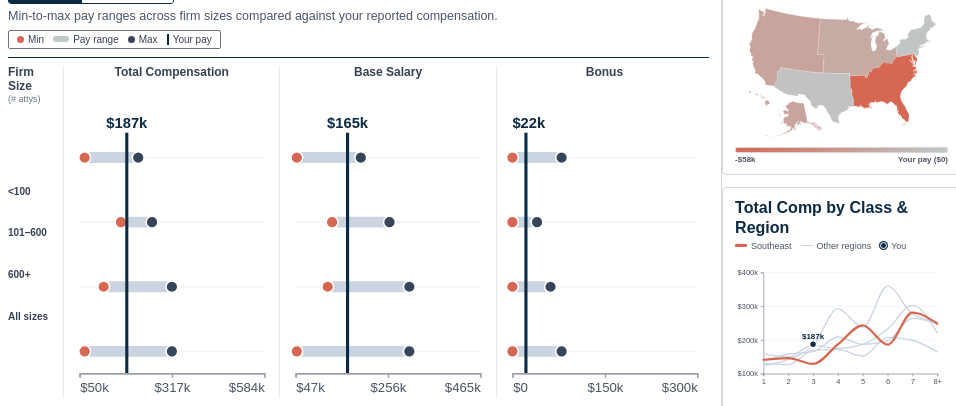
D3 v7 page, settled after 360 driven frames (6 s of simulated time); the page loaded 2 data file(s).


// ── act-script-1.js
// ==========================================
// 1. CONFIGURATION & USER STATE
// ==========================================

const userState = {
    assoc_year: 3,                          // Numeric 1-8 matching CSV's assoc_year
    assoc_title: "Third",                   // Display label for "{Your Class}" header
    firm_size_clean: "Up to 100 attorneys",
    state: 10,
    fin_base: 165000,
    fin_bonus: 22000,
    total_comp: 187000,
    cohort_mode: "class"
};

const YEAR_TITLES = {
    1: "First",
    2: "Second",
    3: "Third",
    4: "Fourth",
    5: "Fifth",
    6: "Sixth",
    7: "Seventh",
    8: "Eighth+"
};

const US_STATES = [
    { code: 1, name: "Alabama", region: "Southeast" },
    { code: 2, name: "Alaska", region: "West" },
    { code: 4, name: "Arizona", region: "Southwest" },
    { code: 5, name: "Arkansas", region: "Southeast" },
    { code: 6, name: "California", region: "West" },
    { code: 7, name: "Colorado", region: "West" },
    { code: 8, name: "Connecticut", region: "Northeast" },
    { code: 9, name: "Delaware", region: "Southeast" },
    { code: 10, name: "District of Columbia", region: "Southeast" },
    { code: 11, name: "Florida", region: "Southeast" },
    { code: 12, name: "Georgia", region: "Southeast" },
    { code: 14, name: "Hawaii", region: "West" },
    { code: 15, name: "Idaho", region: "West" },
    { code: 16, name: "Illinois", region: "Midwest" },
    { code: 17, name: "Indiana", region: "Midwest" },
    { code: 18, name: "Iowa", region: "Midwest" },
    { code: 19, name: "Kansas", region: "Midwest" },
    { code: 20, name: "Kentucky", region: "Southeast" },
    { code: 21, name: "Louisiana", region: "Southeast" },
    { code: 22, name: "Maine", region: "Northeast" },
    { code: 23, name: "Maryland", region: "Southeast" },
    { code: 24, name: "Massachusetts", region: "Northeast" },
    { code: 25, name: "Michigan", region: "Midwest" },
    { code: 26, name: "Minnesota", region: "Midwest" },
    { code: 27, name: "Mississippi", region: "Southeast" },
    { code: 28, name: "Missouri", region: "Midwest" },
    { code: 29, name: "Montana", region: "West" },
    { code: 30, name: "Nebraska", region: "Midwest" },
    { code: 31, name: "Nevada", region: "West" },
    { code: 32, name: "New Hampshire", region: "Northeast" },
    { code: 33, name: "New Jersey", region: "Northeast" },
    { code: 34, name: "New Mexico", region: "Southwest" },
    { code: 35, name: "New York", region: "Northeast" },
    { code: 36, name: "North Carolina", region: "Southeast" },
    { code: 37, name: "North Dakota", region: "Midwest" },
    { code: 39, name: "Ohio", region: "Midwest" },
    { code: 40, name: "Oklahoma", region: "Southwest" },
    { code: 41, name: "Oregon", region: "West" },
    { code: 42, name: "Pennsylvania", region: "Northeast" },
    { code: 44, name: "Rhode Island", region: "Northeast" },
    { code: 45, name: "South Carolina", region: "Southeast" },
    { code: 46, name: "South Dakota", region: "Midwest" },
    { code: 47, name: "Tennessee", region: "Southeast" },
    { code: 48, name: "Texas", region: "Southwest" },
    { code: 50, name: "Utah", region: "West" },
    { code: 51, name: "Vermont", region: "Northeast" },
    { code: 52, name: "Virginia", region: "Southeast" },
    { code: 54, name: "Washington", region: "West" },
    { code: 55, name: "West Virginia", region: "Southeast" },
    { code: 56, name: "Wisconsin", region: "Midwest" },
    { code: 57, name: "Wyoming", region: "West" }
]

// The 3 stacked metric sections
const METRICS = [
    { key: "total_comp", label: "Total Compensation" },
    { key: "fin_base", label: "Base Salary" },
    { key: "fin_bonus", label: "Bonus" }
];

// Row ordering: <100 -> 101-600 -> 600+ -> All sizes
const FIRM_SIZES = [
    { id: "small", label: "<100", filterValue: "Up to 100 attorneys" },
    { id: "medium", label: "101–600", filterValue: "101-600 attorneys" },
    { id: "large", label: "600+", filterValue: "More than 600 attorneys" },
    { id: "all", label: "All sizes", filterValue: null }
];

// Shared vertical geometry so labels and both chart columns align to the exact pixel
const CHART_GEOM = {
    height: 185,
    marginTop: 14,    // Room at top for the "$187k" user pay label
    marginBottom: 16  // Room at bottom for the X-axis ticks
};

// Cached datasets so re-renders after form submission are instant
let cachedRawData = [];
let cachedRegionsGeo = null;

function formatK(val) {
    if (val === null || isNaN(val)) return "";
    if (val === 0) return "$0";
    return `$${Math.round(val / 1000)}k`;
}

function formatSignedK(val) {
    if (val === null || isNaN(val)) return "";
    const rounded = Math.round(val / 1000);
    if (rounded === 0) return "$0";
    return rounded > 0 ? `+$${rounded}k` : `-$${Math.abs(rounded)}k`;
}

function formatCurrency(val) {
    if (val === null || isNaN(val)) return "$0";
    return `$${Math.round(val).toLocaleString("en-US")}`;
}

function formatPctComparison(userVal, avgVal) {
    if (!avgVal || isNaN(avgVal) || userVal === null || isNaN(userVal)) {
        return { text: "in line with", className: "act-hl act-hl-equal"};
    }
    const pct = ((userVal - avgVal) / avgVal) * 100;
    const absPct = Math.round(Math.abs(pct));

    if (absPct === 0) {
        return { text: "roughly equal to", className: "act-hl act-hl-equal" };
    }
    if (pct > 0) {
        return { text: `${absPct}% higher than`, className: "act-hl act-hl-higher" }
    }
    return { text: `${absPct}% lower than`, className: "act-hl act-hl-lower" };
}

function normalizeRegion(str) {
    if (!str) return "";
    const trimmed = str.trim();
    if (trimmed.toLowerCase() === "none") return "";
    // Title-case each word (e.g. "southeast" -> "Southeast")
    return trimmed.replace(/\w\S*/g, (w) => w.charAt(0).toUpperCase() + w.slice(1).toLowerCase());
}

// ==========================================
// 2. DATA WRANGLING & RENDER ORCHESTRATION
// ==========================================

async function initDashboard() {
    populateStateDropdown();
    setupInputOverlayHandlers();

    // Load CSV and pre-projected GeoJSON in parallel
    const [rawData, regionsGeo] = await Promise.all([
        d3.csv("unclean/data_11_12.csv", (d) => ({
            assoc_year: +d.assoc_year,
            assoc_title: d.assoc_title,
            fin_base: d.fin_base !== "" ? +d.fin_base : null,
            fin_bonus: d.fin_bonus !== "" ? +d.fin_bonus : null,
            total_comp: d.total_comp !== "" ? +d.total_comp : null,
            firm_size_clean: d.firm_size_clean ? d.firm_size_clean.trim() : "",
            state: +d.state,
            state_name: d.state_name ? d.state_name.trim() : "",
            region: normalizeRegion(d.region)
        })),
        d3.json("regions_map.geojson")
    ]);

    cachedRawData = rawData;
    cachedRegionsGeo = regionsGeo;

    renderAllModules();
}

/* = = = = = = = = = = = = = */
/*   Blurb Typing Animation  */
/* = = = = = = = = = = = = = */

let blurbTypingTimer = null;

function typeBlurbSegments(pEl, segments, speedMs = 16) {
    if (blurbTypingTimer) {
        clearInterval(blurbTypingTimer);
        blurbTypingTimer = null;
    }

    pEl.innerHTML = "";
    pEl.classList.add("is-typing");

    // Create all DOM nodes up front with empty text so <strong> formatting stays intact
    const nodes = segments.map((seg) => {
        const el = document.createElement("span");
        if (seg.className) {
            el.className = seg.className;
        }
        pEl.appendChild(el);
        return { el, text: seg.text };
    });

    let segIndex = 0;
    let charIndex = 0;

    blurbTypingTimer = setInterval(() => {
        if (segIndex >= nodes.length) {
            clearInterval(blurbTypingTimer);
            blurbTypingTimer = null;
            pEl.classList.remove("is-typing");
            return;
        }

        const current = nodes[segIndex];
        charIndex++;
        current.el.textContent = current.text.slice(0, charIndex);

        if (charIndex >= current.text.length) {
            segIndex++;
            charIndex = 0;
        }
    }, speedMs);
}

function buildSummaryBlurb(data, shouldAnimate = false) {
    const blurbWrap = document.getElementById("act-left-blurb");
    if (!blurbWrap) return;

    // Ensure both the height-reserving ghost and live typing <p> exist
    let ghostEl = blurbWrap.querySelector("p.act-blurb-ghost");
    let liveEl = blurbWrap.querySelector("p.act-blurb-live");

    if (!ghostEl || !liveEl) {
        blurbWrap.innerHTML = "";
        ghostEl = document.createElement("p");
        ghostEl.className = "act-blurb-ghost";
        ghostEl.setAttribute("aria-hidden", "true");

        liveEl = document.createElement("p");
        liveEl.className = "act-blurb-live";

        blurbWrap.appendChild(ghostEl);
        blurbWrap.appendChild(liveEl);
    }

    // 1. Resolve user's region from dataset or US_STATES fallback
    const stateMatch = data.find(
        (d) => d.state === userState.state && d.region && d.region !== "None"
    );
    const fallbackState = US_STATES.find((s) => s.code === userState.state);
    const userRegion = stateMatch
        ? stateMatch.region
        : (fallbackState ? fallbackState.region : "your region");

    // 2. Filter survey rows matching the user's associate class
    const classRows = data.filter((d) => {
        if (d.total_comp === null || isNaN(d.total_comp)) return false;
        return userState.assoc_year >= 8
            ? d.assoc_year >= 8
            : d.assoc_year === userState.assoc_year;
    });

    // 3. Calculate national & regional averages for that class
    const natAvg = d3.mean(classRows, (d) => d.total_comp);
    const regRows = classRows.filter((d) => d.region === userRegion);
    const regAvg = d3.mean(regRows, (d) => d.total_comp);

    // 4. Build ordered segments preserving bold emphasis
    const classLabel = `${userState.assoc_title.toLowerCase()}-year`;
    const natComp = formatPctComparison(userState.total_comp, natAvg);
    const regComp = formatPctComparison(userState.total_comp, regAvg);
    const segments = [
        { text: "Your total compensation of "},
        { text: formatCurrency(userState.total_comp), className: "act-hl act-hl-user" },
        { text: " is "},
        { text: natComp.text, className: natComp.className },
        { text: " the national average of "},
        { text: formatCurrency(natAvg), className: "act-hl act-nat-avg" },
        { text: ` for ${classLabel} associates. Within the ${userRegion}, your pay is `},
        { text: regComp.text, className: regComp.className },
        { text: ` other ${classLabel} associates.`}
    ];

    const fullHtml = segments
        .map((s) => (s.className ? `<span class="${s.className}">${s.text}</span>` : s.text))
        .join("");

    // Ghost gets the full text immediately so the container locks to its exact final height
    ghostEl.innerHTML = fullHtml;

    if (shouldAnimate) {
        typeBlurbSegments(liveEl, segments, 16);
    } else {
        if (blurbTypingTimer) {
            clearInterval(blurbTypingTimer);
            blurbTypingTimer = null;
        }
        liveEl.classList.remove("is-typing");
        liveEl.innerHTML = fullHtml;
    }
}


function renderAllModules({ animateBlurb = false } = {}) {
    if (!cachedRawData.length || !cachedRegionsGeo) return;

    // Auto-calculate [min, max] scale for each of the 3 dumbbell sections individually
    const domainsByMetric = {};
    METRICS.forEach((metric) => {
        const validValues = cachedRawData
            .map((d) => d[metric.key])
            .filter((v) => v !== null && !isNaN(v));

        const userVal = userState[metric.key];
        if (userVal !== null && !isNaN(userVal)) {
            validValues.push(userVal);
        }

        const sectionMin = d3.min(validValues) ?? 0;
        const sectionMax = d3.max(validValues) ?? 100000;
        domainsByMetric[metric.key] = [sectionMin, sectionMax];
    });

    buildSummaryBlurb(cachedRawData, animateBlurb);
    buildDashboardGrid(cachedRawData, domainsByMetric);
    buildRegionalMap(cachedRawData, cachedRegionsGeo);
    buildMultiLineChart(cachedRawData);
}

// ==========================================
// 3. USER INPUT OVERLAY & VALIDATION
// ==========================================

function populateStateDropdown() {
    const stateSelect = document.getElementById("act-input-state");
    if (!stateSelect) return;

    const sortedStates = [...US_STATES].sort((a, b) => a.name.localeCompare(b.name));

    sortedStates.forEach(({ code, name }) => {
        const opt = document.createElement("option");
        opt.value = String(code);
        opt.textContent = name;
        stateSelect.appendChild(opt);
    });
}

function parseDollarInput(rawStr) {
    if (typeof rawStr !== "string") return null;
    // Allow optional leading $, commas, and surrounding whitespace (e.g. "$225,000" or "225000")
    const cleaned = rawStr.trim().replace(/^\$/, "").replace(/,/g, "").trim();
    if (cleaned === "" || !/^\d+(\.\d+)?$/.test(cleaned)) {
        return null;
    }
    const num = Number(cleaned);
    if (!Number.isFinite(num) || num < 0 || num > 10000000) {
        return null;
    }
    return num;
}

function setupInputOverlayHandlers() {
    const overlay = document.getElementById("act-input-overlay");
    const form = document.getElementById("act-user-form");
    const resetBtn = document.getElementById("act-reset-button");
    const errorBox = document.getElementById("act-form-error");

    const yearEl = document.getElementById("act-input-year");
    const firmEl = document.getElementById("act-input-firm");
    const stateEl = document.getElementById("act-input-state");
    const baseEl = document.getElementById("act-input-base");
    const bonusEl = document.getElementById("act-input-bonus");

    if (!overlay || !form) return;

    // Show overlay when "Update your info" is clicked, pre-filled with current values
    if (resetBtn) {
        resetBtn.addEventListener("click", () => {
            if (userState.assoc_year) yearEl.value = String(Math.min(8, userState.assoc_year));
            if (userState.firm_size_clean) firmEl.value = userState.firm_size_clean;
            if (userState.state) stateEl.value = String(userState.state);
            if (userState.fin_base !== null) baseEl.value = userState.fin_base.toLocaleString("en-US");
            if (userState.fin_bonus !== null) bonusEl.value = userState.fin_bonus.toLocaleString("en-US");

            [yearEl, firmEl, stateEl, baseEl, bonusEl].forEach((el) => el.classList.remove("is-invalid"));
            errorBox.textContent = "";
            overlay.classList.remove("is-hidden");
        });
    }

    // Validate and apply user inputs on form submit
    form.addEventListener("submit", (e) => {
        e.preventDefault();
        [yearEl, firmEl, stateEl, baseEl, bonusEl].forEach((el) => el.classList.remove("is-invalid"));
        errorBox.textContent = "";

        const yearVal = parseInt(yearEl.value, 10);
        const firmVal = firmEl.value.trim();
        const stateVal = parseInt(stateEl.value, 10);
        const baseVal = parseDollarInput(baseEl.value);
        const bonusVal = parseDollarInput(bonusEl.value);

        const errors = [];

        if (isNaN(yearVal) || yearVal < 1 || yearVal > 8) {
            yearEl.classList.add("is-invalid");
            errors.push("select an associate class year");
        }
        if (!firmVal) {
            firmEl.classList.add("is-invalid");
            errors.push("select a firm size");
        }
        if (isNaN(stateVal)) {
            stateEl.classList.add("is-invalid");
            errors.push("select a state");
        }
        if (baseVal === null) {
            baseEl.classList.add("is-invalid");
            errors.push("enter a valid numeric base pay");
        }
        if (bonusVal === null) {
            bonusEl.classList.add("is-invalid");
            errors.push("enter a valid numeric bonus (enter 0 if none)");
        }

        if (errors.length > 0) {
            errorBox.textContent = `Please ${errors.join(", ")}.`;
            return;
        }

        // Update global userState
        userState.assoc_year = yearVal;
        userState.assoc_title = YEAR_TITLES[yearVal] || `${yearVal}th`;
        userState.firm_size_clean = firmVal;
        userState.state = stateVal;
        userState.fin_base = baseVal;
        userState.fin_bonus = bonusVal;
        userState.total_comp = baseVal + bonusVal;

        // Re-render all 3 dashboard modules and reveal them
        renderAllModules({ animateBlurb: true });
        overlay.classList.add("is-hidden");
    });
}

// ==========================================
// 4. GRID & DUMBBELL RENDERING (#act-dot-plots)
// ==========================================

function buildDashboardGrid(data, domainsByMetric) {
    const root = d3.select("#act-dot-plots");
    root.html(""); // Clear existing content

    // 1. Top Card Header: Headline, Description, Toggle & Legend Key
    const cardTop = root.append("div")
        .attr("class", "act-card-top");

    const titleRow = cardTop.append("div")
        .attr("class", "act-card-title-row");

    titleRow.append("h3")
        .attr("class", "act-metric-title")
        .text("Compensation Ranges by Firm Size");

    // Segmented Toggle: [Your Class] vs [All Associates]
    const toggleGroup = titleRow.append("div")
        .attr("class", "act-toggle-group")
        .attr("role", "group")
        .attr("aria-label", "Comparison cohort");

    const toggleOptions = [
        { id: "class", label: `${userState.assoc_title}-Year` },
        { id: "all", label: "All Associates" }
    ];

    toggleOptions.forEach((opt) => {
        toggleGroup.append("button")
            .attr("type", "button")
            .attr("class", `act-toggle-btn${userState.cohort_mode === opt.id ? " is-active" : ""}`)
            .text(opt.label)
            .on("click", () => {
                if (userState.cohort_mode === opt.id) return;
                userState.cohort_mode = opt.id;
                buildDashboardGrid(data, domainsByMetric);
            });
    });

    cardTop.append("p")
        .attr("class", "act-card-sub")
        .text("Min-to-max pay ranges across firm sizes compared against your reported compensation.");

    const controlsRow = cardTop.append("div")
        .attr("class", "act-card-controls");

    const legendBox = controlsRow.append("div")
        .attr("class", "act-legend-box");

    legendBox.append("span")
        .attr("class", "act-legend-item")
        .html(`<span class="act-swatch-min"></span> Min`);

    legendBox.append("span")
        .attr("class", "act-legend-item")
        .html(`<span class="act-swatch-range"></span> Pay range`);

    legendBox.append("span")
        .attr("class", "act-legend-item")
        .html(`<span class="act-swatch-max"></span> Max`);

    legendBox.append("span")
        .attr("class", "act-legend-item")
        .html(`<span class="act-swatch-user"></span> Your pay`);

    // 2. 4-Column Horizontal Grid: [Firm Size] | [Total Comp] | [Base Salary] | [Bonus]
    const grid = root.append("div")
        .attr("class", "act-plot-grid");

    // Column Headers
    const firmHeader = grid.append("div")
        .attr("class", "act-col-header");
    firmHeader.append("div").text("Firm Size");
    firmHeader.append("div")
        .attr("class", "act-col-subhead")
        .text("(# attys)");

    METRICS.forEach((metric) => {
        grid.append("div")
            .attr("class", "act-col-header act-col-divider")
            .text(metric.label);
    });

    // Shared Y-scale across labels and all 3 metric columns
    const yScale = d3.scalePoint()
        .domain(FIRM_SIZES.map((s) => s.label))
        .range([CHART_GEOM.marginTop + 16, CHART_GEOM.height - CHART_GEOM.marginBottom - 14]);

    // Col 1: Firm-size labels SVG
    const labelCol = grid.append("div")
        .attr("class", "act-svg-col");
    drawLabelColumn(labelCol, yScale);

    // Helper to summarize min/max per firm size based on active toggle mode
    const filterByClass = userState.cohort_mode === "class";
    const summarizeMetric = (metricKey) =>
        FIRM_SIZES.map((sizeObj) => {
            const slice = data.filter((d) => {
                const matchesFirm = sizeObj.filterValue === null || d.firm_size_clean === sizeObj.filterValue;
                const matchesYear = !filterByClass || (
                    userState.assoc_year >= 8
                        ? d.assoc_year >= 8
                        : d.assoc_year === userState.assoc_year
                );
                return matchesFirm && matchesYear && d[metricKey] !== null;
            }).map((d) => d[metricKey]);

            return {
                label: sizeObj.label,
                min: slice.length ? d3.min(slice) : null,
                max: slice.length ? d3.max(slice) : null
            };
        });

    // Cols 2, 3, 4: One dumbbell column per metric
    METRICS.forEach((metric) => {
        const metricCol = grid.append("div")
            .attr("class", "act-svg-col act-col-divider");

        drawDumbbellColumn({
            container: metricCol,
            rows: summarizeMetric(metric.key),
            userValue: userState[metric.key],
            domain: domainsByMetric[metric.key],
            yScale
        });
    });
}

function drawLabelColumn(container, yScale) {
    const width = 52;
    const svg = container.append("svg")
        .attr("viewBox", `0 0 ${width} ${CHART_GEOM.height}`)
        .attr("preserveAspectRatio", "xMinYMid meet");

    FIRM_SIZES.forEach((sizeObj) => {
        svg.append("text")
            .attr("class", "act-row-text")
            .attr("x", 0)
            .attr("y", yScale(sizeObj.label))
            .attr("dominant-baseline", "middle")
            .text(sizeObj.label);
    });
}

function drawDumbbellColumn({ container, rows, userValue, domain, yScale }) {
    const width = 135;
    const margin = { left: 8, right: 8 };
    const axisY = CHART_GEOM.height - CHART_GEOM.marginBottom;

    const xScale = d3.scaleLinear()
        .domain(domain)
        .range([margin.left, width - margin.right]);

    const svg = container.append("svg")
        .attr("viewBox", `0 0 ${width} ${CHART_GEOM.height}`)
        .attr("preserveAspectRatio", "xMidYMid meet");

    // 1. Subtle horizontal row tracks
    rows.forEach((row) => {
        svg.append("line")
            .attr("class", "act-gridline")
            .attr("x1", margin.left)
            .attr("x2", width - margin.right)
            .attr("y1", yScale(row.label))
            .attr("y2", yScale(row.label));
    });

    // 2. Dumbbell bars (rounded gray range bar + white-outlined min & max dots)
    const barHeight = 7;
    const dotRadius = 3.8;

    rows.forEach((row) => {
        if (row.min === null || row.max === null) return;

        const y = yScale(row.label);
        const x1 = xScale(row.min);
        const x2 = xScale(row.max);

        svg.append("rect")
            .attr("class", "act-range-bar")
            .attr("x", x1)
            .attr("y", y - barHeight / 2)
            .attr("width", Math.max(2, x2 - x1))
            .attr("height", barHeight)
            .attr("rx", barHeight / 2);

        svg.append("circle")
            .attr("class", "act-min-dot")
            .attr("cx", x1)
            .attr("cy", y)
            .attr("r", dotRadius);

        svg.append("circle")
            .attr("class", "act-max-dot")
            .attr("cx", x2)
            .attr("cy", y)
            .attr("r", dotRadius);
    });

    // 3. Continuous vertical benchmark line + dollar callout above top row
    if (userValue !== null && !isNaN(userValue)) {
        const ux = xScale(userValue);
        const lineTopY = CHART_GEOM.marginTop;

        svg.append("line")
            .attr("class", "act-user-line")
            .attr("x1", ux)
            .attr("x2", ux)
            .attr("y1", lineTopY)
            .attr("y2", axisY);

        let anchor = "middle";
        let labelX = ux;
        if (ux < margin.left + 16) {
            anchor = "start";
            labelX = margin.left;
        } else if (ux > width - margin.right - 16) {
            anchor = "end";
            labelX = width - margin.right;
        }

        svg.append("text")
            .attr("class", "act-user-label")
            .attr("x", labelX)
            .attr("y", lineTopY - 3)
            .attr("text-anchor", anchor)
            .text(formatK(userValue));
    }

    // 4. Clean hairline bottom axis showing [min, midpoint, max]
    const midVal = (domain[0] + domain[1]) / 2;
    const xAxis = d3.axisBottom(xScale)
        .tickValues([domain[0], midVal, domain[1]])
        .tickSize(3)
        .tickFormat((d) => formatK(d));

    const axisGroup = svg.append("g")
        .attr("class", "act-axis")
        .attr("transform", `translate(0, ${axisY})`)
        .call(xAxis);

    axisGroup.select(".tick:first-of-type text").attr("text-anchor", "start");
    axisGroup.select(".tick:last-of-type text").attr("text-anchor", "end");
}

// ==========================================
// 5. REGIONAL CHOROPLETH MAP (#act-map)
// ==========================================

function buildRegionalMap(data, geojson) {
    const root = d3.select("#act-map");
    root.html(""); // Clear existing content

    // 1. Header reflecting the user's associate class
    const header = root.append("div")
        .attr("class", "act-metric-header");

    header.append("h3")
        .attr("class", "act-metric-title")
        .text(`${userState.assoc_title}-Year Regional Total Comp vs. You`);

    // 2. Aggregate average total_comp per region for the user's associate class
    const regionStats = new Map();
    const grouped = d3.group(
        data.filter((d) => {
            if (!d.region || d.region === "None" || d.total_comp === null) return false;
            return userState.assoc_year >= 8
                ? d.assoc_year >= 8
                : d.assoc_year === userState.assoc_year;
        }),
        (d) => d.region
    );

    grouped.forEach((rows, regionName) => {
        const avg = d3.mean(rows, (d) => d.total_comp);
        const diff = avg - userState.total_comp;
        regionStats.set(regionName, {
            region: regionName,
            avg,
            diff,
            count: rows.length
        });
    });

    // 3. Determine min/max differences for the diverging color scale
    const diffs = Array.from(regionStats.values()).map((d) => d.diff);
    const rawMin = d3.min(diffs) ?? 0;
    const rawMax = d3.max(diffs) ?? 0;

    // Clamp domain ends around 0 so #BFC9C9 always represents $0 (exact parity with user)
    const minDiff = Math.min(0, rawMin);
    const maxDiff = Math.max(0, rawMax);

    const colorLow = "#D66853";     // Furthest below user's total comp
    const colorMid = "#BFC9C9";     // Parity ($0 difference)
    const colorHigh = "#364559";    // Furthest above user's total comp
    const colorNoData = "#f3f4f6";  // Light gray for "None" / no survey data

    let colorScale;
    let gradientCss;
    let tickLabels;

    if (minDiff < 0 && maxDiff > 0) {
        const zeroPct = (Math.abs(minDiff) / (maxDiff - minDiff)) * 100;
        colorScale = d3.scaleLinear()
            .domain([minDiff, 0, maxDiff])
            .range([colorLow, colorMid, colorHigh]);
        gradientCss = `linear-gradient(to right, ${colorLow} 0%, ${colorMid} ${zeroPct}%, ${colorHigh} 100%)`;
        tickLabels = [formatSignedK(minDiff), "Your pay ($0)", formatSignedK(maxDiff)];
    } else if (maxDiff <= 0) {
        colorScale = d3.scaleLinear()
            .domain([minDiff, 0])
            .range([colorLow, colorMid]);
        gradientCss = `linear-gradient(to right, ${colorLow} 0%, ${colorMid} 100%)`;
        tickLabels = [formatSignedK(minDiff), "Your pay ($0)"];
    } else {
        colorScale = d3.scaleLinear()
            .domain([0, maxDiff])
            .range([colorMid, colorHigh]);
        gradientCss = `linear-gradient(to right, ${colorMid} 0%, ${colorHigh} 100%)`;
        tickLabels = ["Your pay ($0)", formatSignedK(maxDiff)];
    }

    // 4. Render SVG map using d3.geoIdentity() for pre-projected GeoJSON coordinates
    const svgWrap = root.append("div")
        .attr("class", "act-map-svg-wrap");

    const width = 240;
    const height = 145;

    // Note: If map renders upside down, switch .reflectY(true) to .reflectY(false)
    const projection = d3.geoIdentity()
        .reflectY(true)
        .fitSize([width, height], geojson);

    const pathGenerator = d3.geoPath().projection(projection);

    const svg = svgWrap.append("svg")
        .attr("viewBox", `0 0 ${width} ${height}`)
        .attr("preserveAspectRatio", "xMidYMid meet");

    // Reuse or create a single floating tooltip on <body>
    let tooltip = d3.select("body").select(".act-map-tooltip");
    if (tooltip.empty()) {
        tooltip = d3.select("body").append("div")
            .attr("class", "act-map-tooltip");
    }

    svg.selectAll("path.act-region-path")
        .data(geojson.features)
        .enter()
        .append("path")
        .attr("class", "act-region-path")
        .attr("d", pathGenerator)
        .attr("fill", (feature) => {
            const regionName = feature.properties.region;
            if (!regionName || regionName === "None") return colorNoData;
            const stats = regionStats.get(regionName);
            return stats ? colorScale(stats.diff) : colorNoData;
        })
        .style("cursor", (feature) => {
            const regionName = feature.properties.region;
            return (!regionName || regionName === "None" || !regionStats.has(regionName)) ? "default" : "pointer";
        })
        .on("mousemove", (event, feature) => {
            const regionName = feature.properties.region;
            if (!regionName || regionName === "None") return;
            const stats = regionStats.get(regionName);
            if (!stats) return;

            tooltip
                .style("opacity", 1)
                .style("left", `${event.clientX + 12}px`)
                .style("top", `${event.clientY - 28}px`)
                .html(
                    `<strong>${stats.region}</strong><br>` +
                    `Avg total comp: <strong>${formatK(stats.avg)}</strong> (${formatSignedK(stats.diff)} vs. you)`
                );
        })
        .on("mouseleave", () => {
            tooltip.style("opacity", 0);
        });

    // 5. Auto-updating diverging gradient legend at the bottom of #act-map
    const legend = root.append("div")
        .attr("class", "act-map-legend");

    legend.append("div")
        .attr("class", "act-map-legend-bar")
        .style("background", gradientCss);

    const labelsRow = legend.append("div")
        .attr("class", "act-map-legend-labels");

    tickLabels.forEach((lbl) => {
        labelsRow.append("span").text(lbl);
    });
}

// ==========================================
// 6. MULTI-LINE TRAJECTORY CHART (#act-multi-line)
// ==========================================

function buildMultiLineChart(data) {
    const root = d3.select("#act-multi-line");
    root.html(""); // Clear existing content

    // 1. Determine user's active region matched via userState.state
    const stateMatch = data.find((d) => d.state === userState.state && d.region && d.region !== "None");
    const fallbackState = US_STATES.find((s) => s.code === userState.state);
    const activeRegion = stateMatch ? stateMatch.region : (fallbackState ? fallbackState.region : null);

    // 2. Header matching the rest of the dashboard
    const header = root.append("div")
        .attr("class", "act-metric-header");

    header.append("h3")
        .attr("class", "act-metric-title")
        .text("Total Comp by Class & Region");

    // 3. Compact inline legend
    const legend = root.append("div")
        .attr("class", "act-line-legend");

    if (activeRegion) {
        legend.append("span")
            .attr("class", "act-line-legend-item")
            .html(`<span class="act-swatch-region-active"></span> ${activeRegion}`);
    }

    legend.append("span")
        .attr("class", "act-line-legend-item")
        .html(`<span class="act-swatch-region-other"></span> Other regions`);

    legend.append("span")
        .attr("class", "act-line-legend-item")
        .html(`<span class="act-swatch-user-dot"></span> You`);

    // 4. Aggregate average total_comp per (region, yearBucket 1..8)
    const validRows = data.filter(
        (d) =>
            d.region &&
            d.region !== "None" &&
            d.total_comp !== null &&
            !isNaN(d.assoc_year) &&
            d.assoc_year >= 1
    );

    const byRegion = d3.group(validRows, (d) => d.region);
    const seriesList = [];

    byRegion.forEach((rows, regionName) => {
        // Pool all years >= 8 into bucket 8 ("8+")
        const byYear = d3.rollup(
            rows,
            (v) => d3.mean(v, (d) => d.total_comp),
            (d) => Math.min(8, Math.round(d.assoc_year))
        );

        const points = d3.range(1, 9)
            .map((yr) => ({
                year: yr,
                avg: byYear.has(yr) ? byYear.get(yr) : null
            }))
            .filter((pt) => pt.avg !== null);

        if (points.length > 0) {
            seriesList.push({
                region: regionName,
                isActive: regionName === activeRegion,
                points
            });
        }
    });

    // Sort so the highlighted user region is drawn last (on top of gray lines)
    seriesList.sort((a, b) => Number(a.isActive) - Number(b.isActive));

    // 5. Set up SVG scales & axes
    const svgWrap = root.append("div")
        .attr("class", "act-line-svg-wrap");

    const width = 240;
    const height = 148;
    const margin = { top: 14, right: 12, bottom: 20, left: 32 };

    const xScale = d3.scaleLinear()
        .domain([1, 8])
        .range([margin.left, width - margin.right]);

    // Include both regional averages and user's own total_comp in Y domain
    const allAvgs = seriesList.flatMap((s) => s.points.map((p) => p.avg));
    if (userState.total_comp !== null && !isNaN(userState.total_comp)) {
        allAvgs.push(userState.total_comp);
    }

    const yMin = Math.floor((d3.min(allAvgs) ?? 0) / 50000) * 50000;
    const yMax = Math.ceil((d3.max(allAvgs) ?? 400000) / 50000) * 50000;

    const yScale = d3.scaleLinear()
        .domain([yMin, yMax])
        .range([height - margin.bottom, margin.top]);

    const svg = svgWrap.append("svg")
        .attr("viewBox", `0 0 ${width} ${height}`)
        .attr("preserveAspectRatio", "xMidYMid meet");

    // Horizontal gridlines + Left Y-Axis
    const yTicks = yScale.ticks(4);
    yTicks.forEach((t) => {
        svg.append("line")
            .attr("class", "act-line-gridline")
            .attr("x1", margin.left)
            .attr("x2", width - margin.right)
            .attr("y1", yScale(t))
            .attr("y2", yScale(t));
    });

    const yAxis = d3.axisLeft(yScale)
        .tickValues(yTicks)
        .tickSize(3)
        .tickFormat((d) => formatK(d));

    svg.append("g")
        .attr("class", "act-axis")
        .attr("transform", `translate(${margin.left}, 0)`)
        .call(yAxis);

    // Bottom X-Axis (1 through 8+)
    const xAxis = d3.axisBottom(xScale)
        .tickValues([1, 2, 3, 4, 5, 6, 7, 8])
        .tickSize(3)
        .tickFormat((d) => (d === 8 ? "8+" : `${d}`));

    svg.append("g")
        .attr("class", "act-axis")
        .attr("transform", `translate(0, ${height - margin.bottom})`)
        .call(xAxis);

    // 6. Draw region lines
    const lineGenerator = d3.line()
        .x((d) => xScale(d.year))
        .y((d) => yScale(d.avg))
        .curve(d3.curveMonotoneX);

    let tooltip = d3.select("body").select(".act-map-tooltip");
    if (tooltip.empty()) {
        tooltip = d3.select("body").append("div")
            .attr("class", "act-map-tooltip");
    }

    svg.selectAll("path.act-region-line")
        .data(seriesList)
        .enter()
        .append("path")
        .attr("class", (d) => (d.isActive ? "act-region-line active" : "act-region-line"))
        .attr("d", (d) => lineGenerator(d.points))
        .on("mousemove", function (event, d) {
            d3.select(this).raise();
            const yr1 = d.points[0];
            const yrLast = d.points[d.points.length - 1];
            tooltip
                .style("opacity", 1)
                .style("left", `${event.clientX + 12}px`)
                .style("top", `${event.clientY - 28}px`)
                .html(
                    `<strong>${d.region}</strong>${d.isActive ? " (Your region)" : ""}<br>` +
                    `Yr ${yr1.year === 8 ? "8+" : yr1.year}: <strong>${formatK(yr1.avg)}</strong> → ` +
                    `Yr ${yrLast.year === 8 ? "8+" : yrLast.year}: <strong>${formatK(yrLast.avg)}</strong>`
                );
        })
        .on("mouseleave", function () {
            tooltip.style("opacity", 0);
            svg.selectAll("path.act-region-line.active").raise();
        });

    // 7. Plot user's own (assoc_year, total_comp) benchmark dot + label
    if (
        userState.assoc_year >= 1 &&
        userState.total_comp !== null &&
        !isNaN(userState.total_comp)
    ) {
        const ux = xScale(Math.min(8, userState.assoc_year));
        const uy = yScale(userState.total_comp);

        svg.append("circle")
            .attr("class", "act-user-point")
            .attr("cx", ux)
            .attr("cy", uy)
            .attr("r", 3.8);

        const nearTop = uy < margin.top + 12;
        svg.append("text")
            .attr("class", "act-user-point-label")
            .attr("x", ux)
            .attr("y", nearTop ? uy + 12 : uy - 6)
            .attr("text-anchor", ux > width - margin.right - 18 ? "end" : "middle")
            .text(formatK(userState.total_comp));
    }
}

// Initialize on load
initDashboard();

### data: unclean/data_11_12.csv, 33994 bytes — head not shown
### data: regions_map.geojson
{
 "type": "FeatureCollection",
 "name": "regions_map",
 "crs": {
  "type": "name",
  "properties": {
   "name": "urn:ogc:def:crs:EPSG::5070"
  }
 },
 "features": [
  {
   "type": "Feature",
   "properties": {
    "region": "Midwest"
   },
   "geometry": {
    "type": "MultiPolygon",
    "coordinates": "[... 29 items]"
   }
  },
  {
   "type": "Feature",
   "properties": {
    "region": "Northeast"
   },
   "geometry": {
    "type": "MultiPolygon",
    "coordinates": "[... 23 items]"
   }
  },
  {
   "type": "Feature",
   "properties": {
    "region": "Southeast"
   },
   "geometry": {
    "type": "MultiPolygon",
    "coordinates": "[... 33 items]"
   }
  },
  {
   "type": "Feature",
   "properties": {
    "region": "Southwest"
   },
   "geometry": {
    "type": "Polygon",
    "coordinates": "[... 1 items]"
   }
  },
  {
   "type": "Feature",
   "properties": {
    "region": "West"
   },
   "geometry": {
    "type": "MultiPolygon",
    "coordinates": "[... 174 items]"
   }
  }
 ]
}